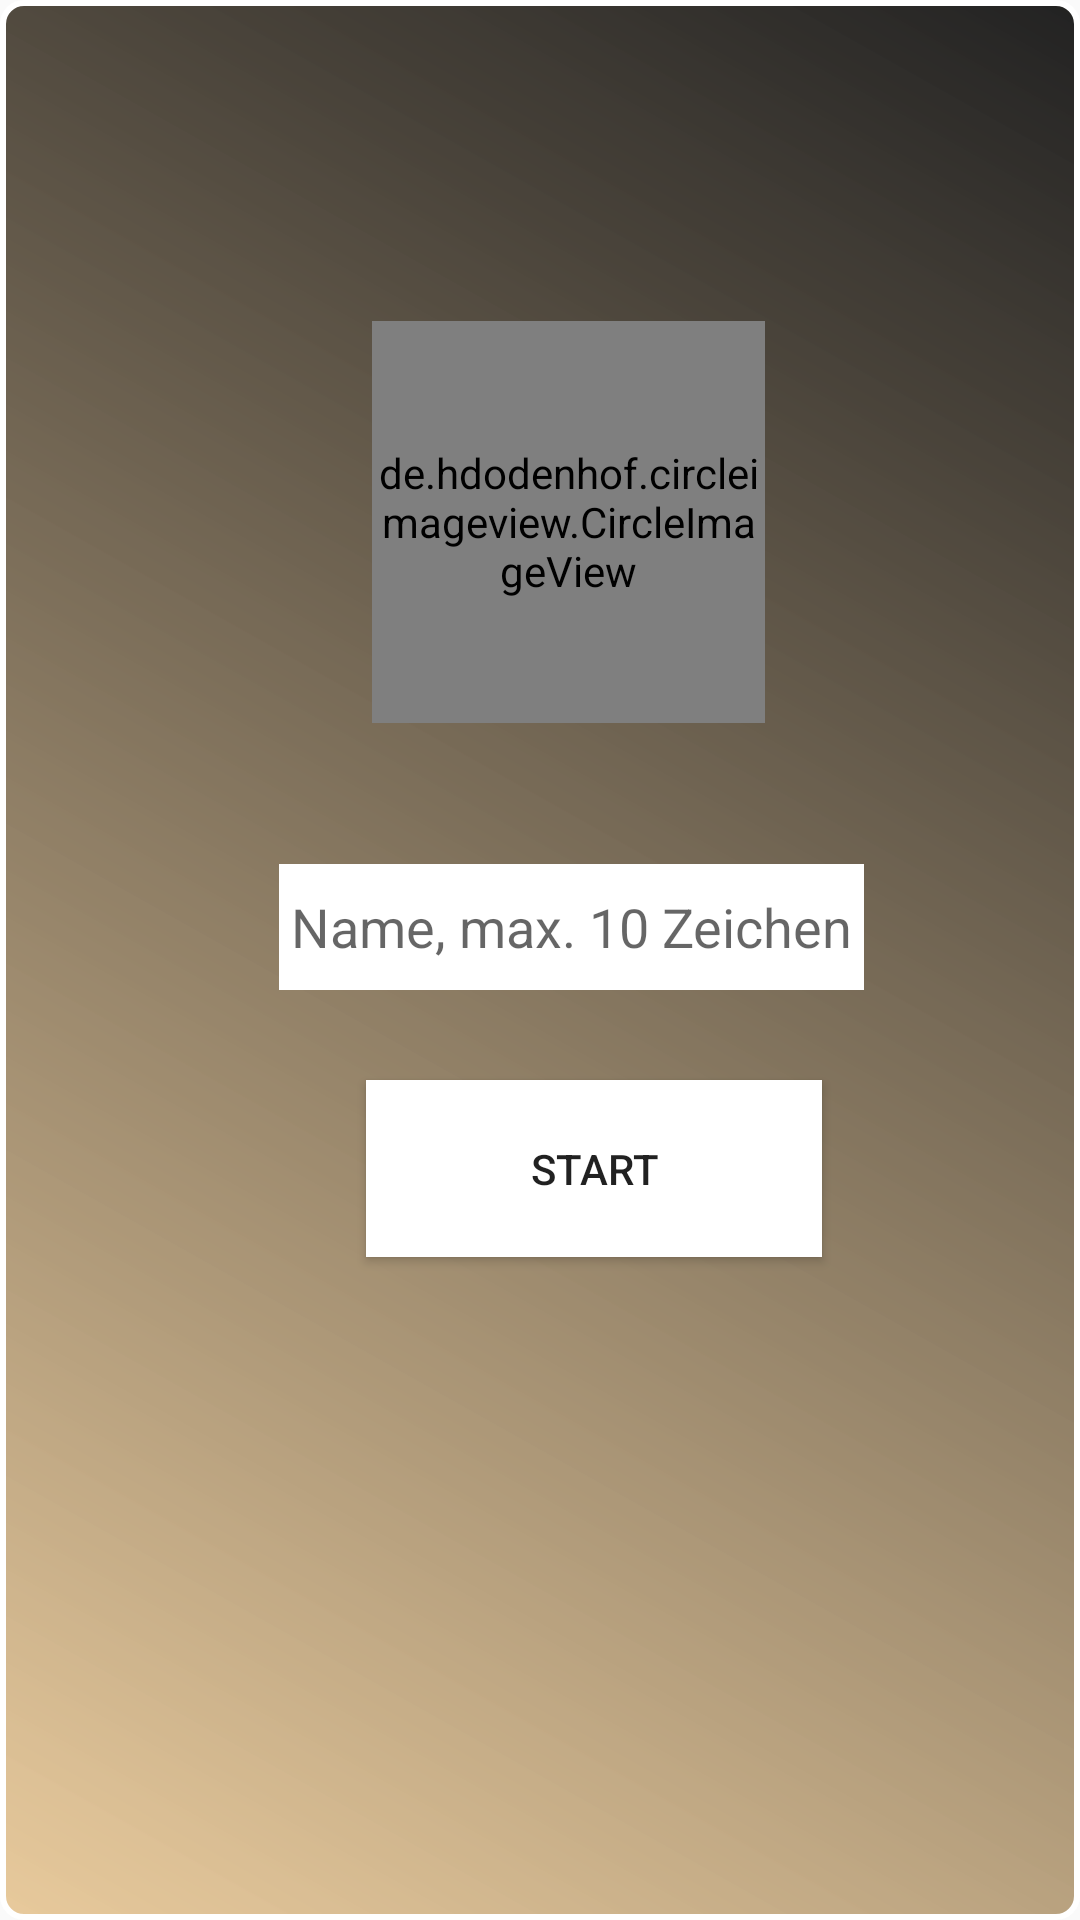

Reconstruct the res/layout file that produces this screen, plus the resources it refers to.
<!-- AndroidManifest.xml: application theme AppTheme -->
<!-- res/layout/activity_login_activity.xml -->
<?xml version="1.0" encoding="utf-8"?>
<androidx.constraintlayout.widget.ConstraintLayout xmlns:android="http://schemas.android.com/apk/res/android"
    xmlns:app="http://schemas.android.com/apk/res-auto"
    xmlns:tools="http://schemas.android.com/tools"
    android:layout_width="match_parent"
    android:layout_height="match_parent"
    tools:context=".login_activity"
    android:background="@drawable/shape">

    <RelativeLayout
        android:layout_width="match_parent"
        android:layout_height="match_parent">


        <Button
            android:id="@+id/btnStart"
            android:layout_width="152dp"
            android:layout_height="59dp"
            android:layout_alignParentStart="true"
            android:layout_alignParentLeft="true"
            android:layout_alignParentTop="true"
            android:layout_marginStart="122dp"
            android:layout_marginLeft="122dp"
            android:layout_marginTop="360dp"
            android:background="#FFFFFF"
            android:text="Start" />


        <EditText
            android:id="@+id/editName"
            android:layout_width="195dp"
            android:layout_height="42dp"
            android:layout_alignParentTop="true"
            android:layout_alignParentEnd="true"
            android:layout_alignParentRight="true"
            android:layout_marginTop="288dp"
            android:layout_marginEnd="72dp"
            android:layout_marginRight="72dp"
            android:gravity="center"
            android:inputType="text"
            android:background="#FFFFFF"
            android:hint="Name, max. 10 Zeichen"/>


        <de.hdodenhof.circleimageview.CircleImageView
            android:id="@+id/profile_image2"
            android:layout_width="131dp"
            android:layout_height="134dp"
            android:layout_alignParentStart="true"
            android:layout_alignParentLeft="true"
            android:layout_alignParentBottom="true"
            android:layout_marginStart="124dp"
            android:layout_marginLeft="124dp"
            android:layout_marginBottom="399dp"
            android:src="@drawable/logo"
            app:layout_constraintEnd_toEndOf="parent"
            app:layout_constraintStart_toStartOf="parent"
            tools:layout_editor_absoluteY="180dp"></de.hdodenhof.circleimageview.CircleImageView>

    </RelativeLayout>
</androidx.constraintlayout.widget.ConstraintLayout>
<!-- resources referenced by this layout -->
<resources>
  <!-- drawable logo: png bitmap (drawable, 42823 bytes) -->
  <!-- drawable shape (drawable) -->
  <?xml version="1.0" encoding="utf-8"?>
  <shape xmlns:android="http://schemas.android.com/apk/res/android"
      android:shape="rectangle" >
  
  
      <stroke
          android:width="2dp"
          android:color="#FFFFFFFF" />
  
      <gradient
          android:angle="225"
          android:endColor="#A7DFB16B"
          android:startColor="#DD000000">
      </gradient>
  
      <corners
          android:bottomLeftRadius="7dp"
          android:bottomRightRadius="7dp"
          android:topLeftRadius="7dp"
          android:topRightRadius="7dp" />
  
   
  
  
  </shape>
  <style name="AppTheme" parent="Theme.AppCompat.Light.NoActionBar">
          
          <item name="colorPrimary">@color/colorPrimary</item>
          <item name="colorPrimaryDark">@color/colorPrimaryDark</item>
          <item name="colorAccent">@color/colorAccent</item>
  
  
      </style>
  <!-- not gathered from this repository: default colours our renderer supplied (Android Studio template values) -->
  <color name="colorPrimary">#FF6200EE</color>
  <color name="colorPrimaryDark">#FF3700B3</color>
  <color name="colorAccent">#FF03DAC5</color>
</resources>
